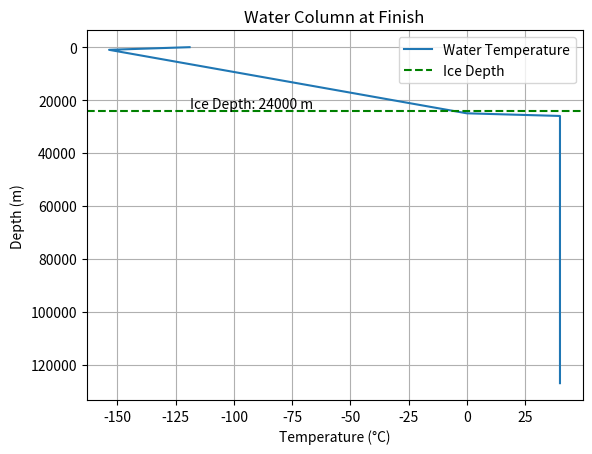

Write the Python code that produced this figure.
import numpy as np
import matplotlib.pyplot as plt


def run_simulation(
    spatial_resolution=1000,
    days=1000,
    time_steps_per_week=7,
    convergence_threshold=1e-7,
    geothermal_heat_flux=1,
    love_number=0.15,
    tidal_heating_coefficient=0.01,
    g=1.315,
    albedo=0.64,
    solar_radiation_flux=50,
    depth=127000.0,
):
    """Run the Europa ocean model simulation.

    Parameters match the variables from the original script. The function
    returns the temperature profile, corresponding depth points and the
    highest extent of ice reached during the run.
    """
    # Physical constants
    kappa = 1e-6  # Thermal diffusivity of water (in m^2/s)
    latent_heat_fusion = 334000  # Latent heat of fusion for ice-water transition (J/kg)
    sigma = 5.67e-8  # Stefan-Boltzmann constant (W/m^2/K^4)

    num_points = int(depth / spatial_resolution) + 1
    days_per_week = 7
    total_time_steps = days * time_steps_per_week
    dt = 1 / (time_steps_per_week * days_per_week)
    dx = depth / (num_points - 1)
    highest_ice_extent = 0

    def get_mixing_coefficient(dTdz, background_kappa):
        alpha = 2e-5  # Thermal expansion coefficient of water (1/°C)
        Ri = g / (alpha * background_kappa) * np.abs(dTdz)
        Ri_crit = 0.65  # Critical Richardson number
        return np.where(Ri < Ri_crit, background_kappa * (1 - Ri / Ri_crit) ** 2, background_kappa * 1e-3)

    # Initial conditions
    depth_points = np.linspace(0, depth, num_points)
    initial_temp = np.where(depth_points <= 25000,
                            0 + -160 * (1 - depth_points[:num_points] / 25000),
                            40)

    temperature = initial_temp.copy()
    prev_temperature = temperature.copy()
    percent_complete = 0

    print("Simulation Progress:")
    for t in range(1, total_time_steps):
        temperature[-1] += geothermal_heat_flux * dt  # Geothermal heating at base

        # Radiative heat loss from surface to space
        surface_flux = sigma * (temperature[0] + 273.15) ** 4
        surface_flux -= (solar_radiation_flux * albedo)
        temperature[0] -= surface_flux * dt

        # Compute temperature gradient
        dTdz = np.gradient(temperature, dx)

        # Calculate tidal heating
        tidal_heating_flux = tidal_heating_coefficient * (1 / love_number) * (dTdz ** 2)

        # Update temperature with tidal heating
        temperature += tidal_heating_flux * dt

        # Compute heat diffusion
        d2Tdx2 = np.gradient(dTdz, dx)

        # Compute heat diffusion in ice layer
        ice_indices = np.where(temperature <= 0)[0]
        if len(ice_indices) > 0:
            d2Tdx2_ice = np.gradient(dTdz[ice_indices], dx)
            mixing_coeff_ice = get_mixing_coefficient(dTdz[ice_indices], kappa)
            temperature[ice_indices] += mixing_coeff_ice * dt * d2Tdx2_ice

        # Apply temperature-dependent mixing
        mixing_coeff = get_mixing_coefficient(dTdz, kappa)
        temperature += mixing_coeff * dt * d2Tdx2

        # Implement convection for unstable water columns
        if t > 1 and np.any(dTdz < 0):
            unstable_indices = np.where((dTdz < 0) & (temperature > 0))[0]
            for idx in unstable_indices:
                if idx > 0:
                    temperature[idx:] = temperature[idx]

        # Calculate melting/freezing at ice-ocean interface
        ice_surface_temp = temperature[-1]
        ice_melting_rate = latent_heat_fusion / (depth * latent_heat_fusion) * (
            ice_surface_temp - 0) * dt
        temperature[-1] = max(0, temperature[-1] - ice_melting_rate)

        # Update deepest 0°C water
        if len(ice_indices) > 0:
            highest_ice_extent = max(highest_ice_extent, depth_points[ice_indices[-1]])

        # Check for equilibrium
        change_in_temperature = np.max(np.abs(temperature - prev_temperature))
        if change_in_temperature < convergence_threshold:
            print("Equilibrium reached. Stopping simulation.")
            break

        prev_temperature = temperature.copy()

        progress = (t / total_time_steps) * 100
        if progress >= percent_complete:
            print(f"{percent_complete:.0f}% complete")
            percent_complete += 1

    return temperature, depth_points, highest_ice_extent


def plot_profile(temperature, depth_points, highest_ice_extent):
    """Plot the final water column profile."""
    plt.plot(temperature, depth_points, label="Water Temperature")
    plt.xlabel("Temperature (°C)")
    plt.ylabel("Depth (m)")
    plt.title("Water Column at Finish")
    plt.axhline(y=highest_ice_extent, color="g", linestyle="--", label="Ice Depth")
    plt.text(temperature[0], highest_ice_extent,
             f"Ice Depth: {highest_ice_extent:.0f} m",
             verticalalignment="bottom")
    plt.gca().invert_yaxis()
    plt.legend()
    plt.grid(True)
    plt.show()


if __name__ == "__main__":
    temp, depth_pts, ice_extent = run_simulation()
    plot_profile(temp, depth_pts, ice_extent)
